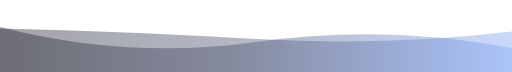
t = 0.00 s
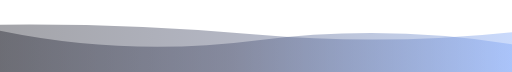
t = 1.67 s
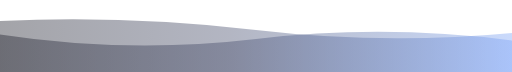
t = 3.33 s
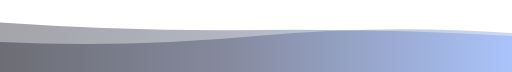
t = 6.66 s
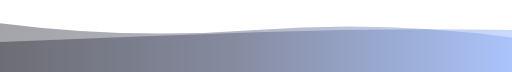
t = 8.33 s
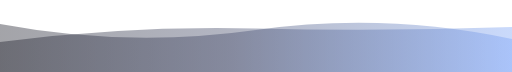
t = 10.00 s

The animated SVG that drew these frames (rendered in a browser with its animation timeline set to each time). Animation: 2 SMIL elements (animate=2), 1 CSS @keyframes rule; frames cover the first 10.00 s, repeats indefinitely.


      <svg
        width="854"
        height="120"
        xmlns="http://www.w3.org/2000/svg"
        xmlns:xlink="http://www.w3.org/1999/xlink"
        style="z-index:1;position:relative"
        viewBox="0 0 854 120"
      >
        <style>
      .text {   font-size: 70px;   font-weight: 700;   font-family: -apple-system,BlinkMacSystemFont,Segoe UI,Helvetica,Arial,sans-serif,Apple Color Emoji,Segoe UI Emoji;  } .desc {   font-size: 20px;   font-weight: 500;   font-family: -apple-system,BlinkMacSystemFont,Segoe UI,Helvetica,Arial,sans-serif,Apple Color Emoji,Segoe UI Emoji;  } path {   transform: rotate(180deg);   transform-origin: 50% 50%;  } 
      .text, .desc {   animation: fadeIn 1.2s ease-in-out forwards;  } @keyframes fadeIn {   from {     opacity: 0;   }   to {     opacity: 1;   }  } 
    </style>
        <defs>
              <linearGradient id="linear" x1="0%" y1="0%" x2="100%" y2="0%">
                <stop offset="0%" stop-color="#7aa2f7"/><stop offset="55%" stop-color="#414868"/><stop offset="100%" stop-color="#1a1b27"/>
              </linearGradient>
            </defs>
        
      <g transform="translate(427, 60) scale(1, 1) translate(-427, -60)">
        <path d="M0 0L 0 40Q 213.5 80 427 50T 854 75L 854 0 Z" fill="url(#linear)" opacity="0.4" >
          <animate
              attributeName="d"
              dur="20s"
              repeatCount="indefinite"
              keyTimes="0;0.333;0.667;1"
              calcmod="spline"
              keySplines="0.2 0 0.2 1;0.2 0 0.2 1;0.2 0 0.2 1"
              begin="0s"
              values="M0 0L 0 40Q 213.5 80 427 50T 854 75L 854 0 Z;M0 0L 0 65Q 213.5 80 427 60T 854 50L 854 0 Z;M0 0L 0 85Q 213.5 55 427 85T 854 50L 854 0 Z;M0 0L 0 40Q 213.5 80 427 50T 854 75L 854 0 Z">
          </animate>
        </path>
        <path d="M0 0L 0 55Q 213.5 100 427 70T 854 80L 854 0 Z" fill="url(#linear)" opacity="0.4" >
          <animate
            attributeName="d"
            dur="20s"
            repeatCount="indefinite"
            keyTimes="0;0.333;0.667;1"
            calcmod="spline"
            keySplines="0.2 0 0.2 1;0.2 0 0.2 1;0.2 0 0.2 1"
            begin="-10s"
            values="M0 0L 0 55Q 213.5 100 427 70T 854 80L 854 0 Z;M0 0L 0 70Q 213.5 40 427 40T 854 60L 854 0 Z;M0 0L 0 65Q 213.5 45 427 70T 854 85L 854 0 Z;M0 0L 0 55Q 213.5 100 427 70T 854 80L 854 0 Z">
          </animate>
        </path>
      </g>
         
        
      </svg>
    
